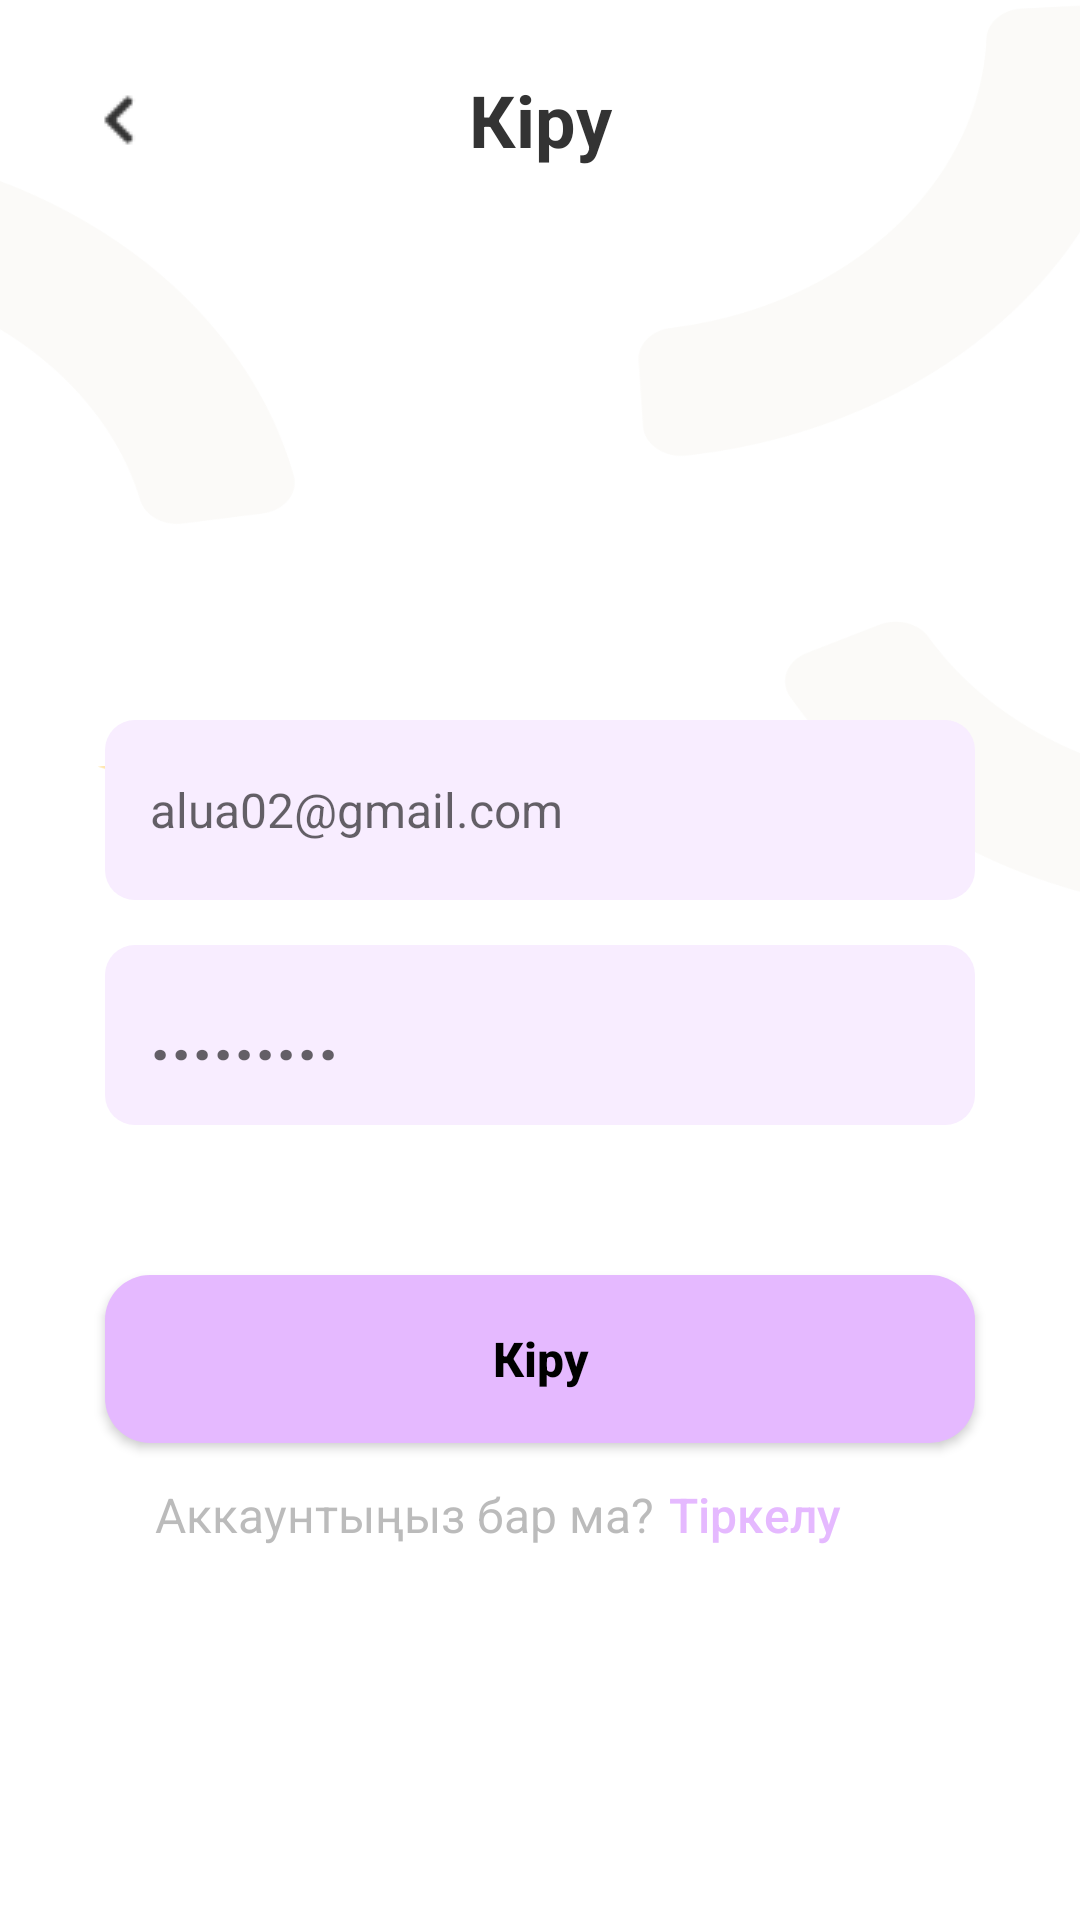

Layout XML and referenced resources for this Android screen:
<!-- AndroidManifest.xml: application theme Theme.HandyKaz -->
<!-- res/layout/fragment_sign_in.xml -->
<?xml version="1.0" encoding="utf-8"?>
<LinearLayout xmlns:android="http://schemas.android.com/apk/res/android"
    xmlns:tools="http://schemas.android.com/tools"
    android:layout_width="match_parent"
    android:layout_height="match_parent"
    tools:context=".authorization.SignInFragment"
    android:orientation="vertical"
    android:background="@drawable/auth_background"
    android:gravity="center_horizontal">

    <LinearLayout
        android:layout_width="match_parent"
        android:layout_height="wrap_content"
        android:orientation="horizontal"
        android:layout_margin="10dp">

        <ImageButton
            android:id="@+id/backBtn"
            android:layout_width="60dp"
            android:layout_height="60dp"
            android:src="@drawable/back_btn"
            android:background="#00000000"/>

        <TextView
            android:layout_width="match_parent"
            android:layout_height="wrap_content"
            android:layout_marginEnd="60dp"
            android:text="Кіру"
            android:textSize="24sp"
            android:textStyle="bold"
            android:textColor="@color/main_black_text"
            android:textAlignment="center"
            android:layout_gravity="center"/>

    </LinearLayout>

    <EditText
        android:id="@+id/editTextUserEmail"
        android:layout_width="match_parent"
        android:layout_height="60dp"
        android:layout_marginTop="160dp"
        android:layout_marginHorizontal="35dp"
        android:padding="15dp"
        android:ems="10"
        android:hint="alua02@gmail.com"
        android:inputType="textPersonName"
        android:textSize="16sp"
        android:background="@drawable/edittext_background"/>

    <EditText
        android:id="@+id/editTextUserPassword"
        android:layout_width="match_parent"
        android:layout_height="60dp"
        android:layout_marginHorizontal="35dp"
        android:layout_marginTop="15dp"
        android:padding="15dp"
        android:ems="10"
        android:hint="........."
        android:inputType="textPassword"
        android:textSize="24sp"
        android:textStyle="bold"
        android:background="@drawable/edittext_background"/>

    <Button
        android:id="@+id/signInBtn"
        android:layout_width="match_parent"
        android:layout_height="56dp"
        android:layout_marginHorizontal="35dp"
        android:layout_marginTop="50dp"
        android:textColor="@color/black"
        android:textStyle="bold"
        android:textSize="16sp"
        android:background="@drawable/purple_btn_background"
        android:text="Кіру"
        android:textAllCaps="false"/>

    <LinearLayout
        android:layout_width="wrap_content"
        android:layout_height="wrap_content"
        android:orientation="horizontal">

        <TextView
            android:layout_width="wrap_content"
            android:layout_height="wrap_content"
            android:text="Аккаунтыңыз бар ма?"
            android:textColor="@color/main_gray_text_tranc"
            android:textSize="16sp"/>

        <Button
            android:id="@+id/signUpBtn"
            android:layout_width="90dp"
            android:layout_height="wrap_content"
            android:padding="5dp"
            android:background="#00000000"
            android:text="Тіркелу"
            android:textSize="16sp"
            android:textColor="@color/main_purple"
            android:textAllCaps="false"
            android:textAlignment="textStart" />


    </LinearLayout>

</LinearLayout>
<!-- resources referenced by this layout -->
<resources>
  <color name="black">#FF000000</color>
  <color name="main_black_text">#333333</color>
  <color name="main_gray_text_tranc">#80787878</color>
  <color name="main_purple">#E5B9FF</color>
  <!-- drawable auth_background: png bitmap (drawable, 27540 bytes) -->
  <!-- drawable back_btn: png bitmap (drawable, 444 bytes) -->
  <!-- drawable edittext_background (drawable) -->
  <?xml version="1.0" encoding="utf-8"?>
  <selector xmlns:android="http://schemas.android.com/apk/res/android">
      <item>
          <shape android:shape="rectangle">
              <corners android:radius="10dp"/>
              <solid android:color="@color/main_baby_purple"/>
          </shape>
      </item>
  </selector>
  <!-- drawable purple_btn_background (drawable) -->
  <?xml version="1.0" encoding="utf-8"?>
  <selector xmlns:android="http://schemas.android.com/apk/res/android">
      <item>
          <shape
              android:shape="rectangle">
              <solid android:color="@color/main_purple" />
              <corners android:radius="15dp" />
          </shape>
      </item>
  </selector>
  <style name="Theme.HandyKaz" parent="Theme.MaterialComponents.DayNight.NoActionBar">
          
          <item name="colorPrimary">@color/main_purple</item>
          <item name="colorPrimaryVariant">@color/purple_700</item>
          <item name="colorOnPrimary">@color/white</item>
          
          <item name="colorSecondary">@color/teal_200</item>
          <item name="colorSecondaryVariant">@color/teal_700</item>
          <item name="colorOnSecondary">@color/black</item>
          
          <item name="android:statusBarColor">?attr/colorPrimaryVariant</item>
          
      </style>
  <color name="main_baby_purple">#F8EDFF</color>
  <color name="purple_700">#FF3700B3</color>
  <color name="white">#FFFFFFFF</color>
  <color name="teal_200">#FF03DAC5</color>
  <color name="teal_700">#FF018786</color>
</resources>
